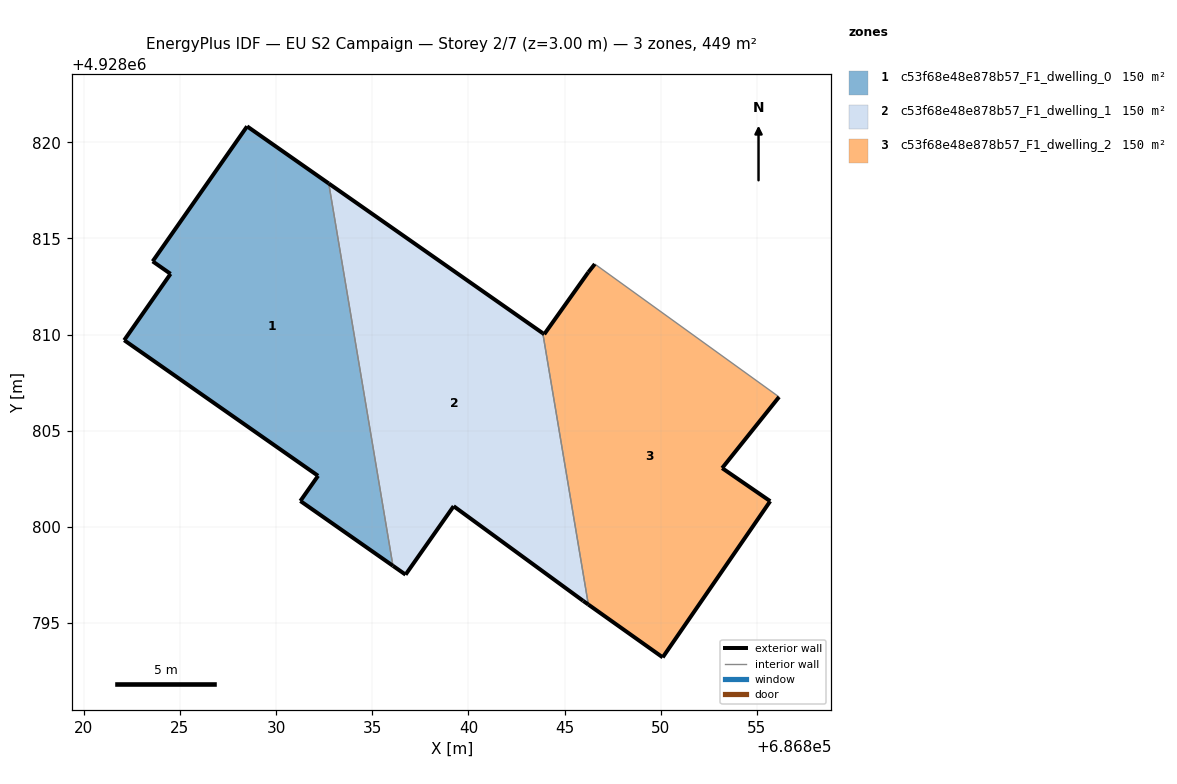
=== STOREY PLAN SPEC (per zone: floor XY polygon, exterior-wall plan segments, windows/doors) ===
zone 1: c53f68e48e878b57_F1_dwelling_0  (149.7 m²)
  floor: (686836.07, 4928797.98) (686832.73, 4928817.86) (686828.49, 4928820.83) (686823.58, 4928813.81) (686824.51, 4928813.16) (686822.10, 4928809.71) (686832.18, 4928802.66) (686831.26, 4928801.35)
  exterior wall: (686822.10, 4928809.71) – (686824.51, 4928813.16)  [4.2 m]
  exterior wall: (686824.51, 4928813.16) – (686823.58, 4928813.81)  [1.1 m]
  exterior wall: (686823.58, 4928813.81) – (686828.49, 4928820.83)  [8.6 m]
  exterior wall: (686828.49, 4928820.83) – (686832.73, 4928817.86)  [5.2 m]
  exterior wall: (686836.07, 4928797.98) – (686831.26, 4928801.35)  [5.9 m]
  exterior wall: (686831.26, 4928801.35) – (686832.18, 4928802.66)  [1.6 m]
  exterior wall: (686832.18, 4928802.66) – (686822.10, 4928809.71)  [12.3 m]
  interior walls: 1
zone 2: c53f68e48e878b57_F1_dwelling_1  (149.8 m²)
  floor: (686846.23, 4928795.96) (686843.86, 4928810.07) (686832.73, 4928817.86) (686836.07, 4928797.98) (686836.73, 4928797.52) (686839.23, 4928801.08) (686845.96, 4928796.16)
  exterior wall: (686836.73, 4928797.52) – (686836.07, 4928797.98)  [0.8 m]
  exterior wall: (686832.73, 4928817.86) – (686843.86, 4928810.07)  [13.6 m]
  exterior wall: (686846.23, 4928795.96) – (686845.96, 4928796.16)  [0.3 m]
  exterior wall: (686845.96, 4928796.16) – (686839.23, 4928801.08)  [8.3 m]
  exterior wall: (686839.23, 4928801.08) – (686836.73, 4928797.52)  [4.4 m]
  interior walls: 2
zone 3: c53f68e48e878b57_F1_dwelling_2  (149.7 m²)
  floor: (686850.10, 4928793.22) (686855.69, 4928801.34) (686853.19, 4928803.06) (686856.15, 4928806.76) (686846.57, 4928813.67) (686846.23, 4928813.24) (686843.94, 4928810.02) (686843.86, 4928810.07) (686846.23, 4928795.96)
  exterior wall: (686850.10, 4928793.22) – (686846.23, 4928795.96)  [4.7 m]
  exterior wall: (686843.86, 4928810.07) – (686843.94, 4928810.02)  [0.1 m]
  exterior wall: (686843.94, 4928810.02) – (686846.23, 4928813.24)  [4.0 m]
  exterior wall: (686846.23, 4928813.24) – (686846.57, 4928813.67)  [0.5 m]
  exterior wall: (686856.15, 4928806.76) – (686853.19, 4928803.06)  [4.7 m]
  exterior wall: (686853.19, 4928803.06) – (686855.69, 4928801.34)  [3.0 m]
  exterior wall: (686855.69, 4928801.34) – (686850.10, 4928793.22)  [9.9 m]
  interior walls: 2

=== DERIVED (storey summary) ===
Building: EU S2 Campaign
Storey: 2 of 7  (floor level z = 3.00 m)
Storey gross floor area: 449.2 m²
Zones on this storey: 3
  - c53f68e48e878b57_F1_dwelling_0: floor 149.7 m²; exterior wall 38.9 m (116.6 m²); WWR 0.0%
  - c53f68e48e878b57_F1_dwelling_1: floor 149.8 m²; exterior wall 27.4 m (82.2 m²); WWR 0.0%
  - c53f68e48e878b57_F1_dwelling_2: floor 149.7 m²; exterior wall 27.0 m (80.9 m²); WWR 0.0%
Zone adjacency (shared interzone walls):
  - c53f68e48e878b57_F1_dwelling_0 ↔ c53f68e48e878b57_F1_dwelling_1
  - c53f68e48e878b57_F1_dwelling_1 ↔ c53f68e48e878b57_F1_dwelling_2